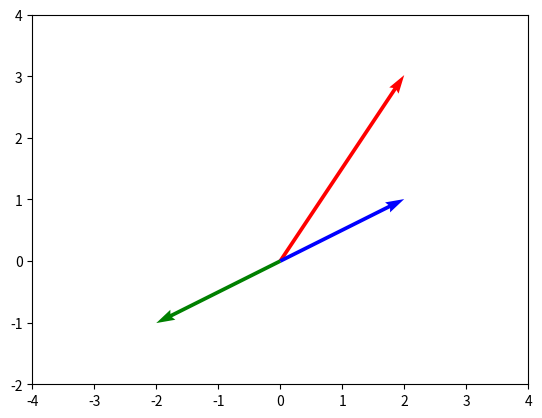

Recreate this plot in Python.
import numpy as np
import matplotlib.pyplot as plt

v = np.array([[2, 3], [2, 1], [-2, -1]])
origin = np.array([[0, 0, 0], [0, 0, 0]])

fig, ax = plt.subplots(1)
plt.quiver(*origin,
    v[:, 0], v[:, 1],
    color=['r','b','g'],
    scale=8)

ax.set_xlim((-4, 4))
ax.set_ylim((-2, 4))

# plt.show()
plt.savefig("dot_product.svg")